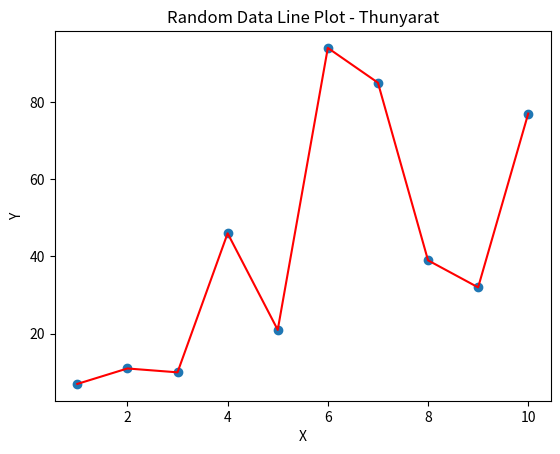

Write the Python code that produced this figure.
# lab5_1.py: วาดกราฟจุดและกราฟเส้นสุ่ม (Cell 10)
import matplotlib.pyplot as plt
import random

xs = []
ys = []
random.seed(2)
for i in range(10):
    x = i + 1
    y = random.randint(0, 100)
    xs.append(x)
    ys.append(y)

print("xs =", xs)
print("ys =", ys)

print("Thunyarat")

plt.scatter(xs, ys)
plt.plot(xs, ys, color='red')
plt.title("Random Data Line Plot - Thunyarat")
plt.xlabel("X")
plt.ylabel("Y")
plt.show()
